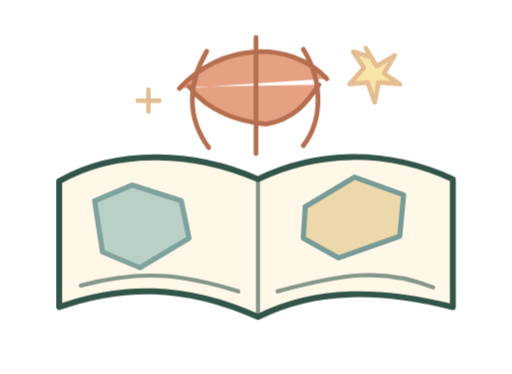
t = 0.00 s
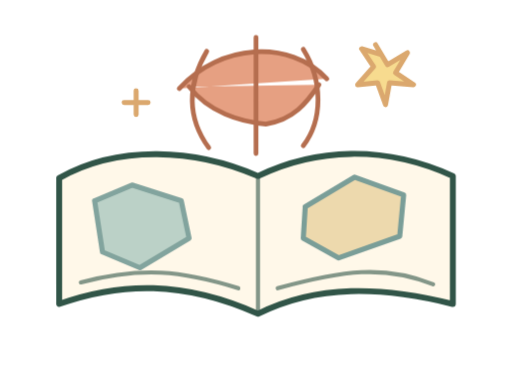
t = 1.38 s
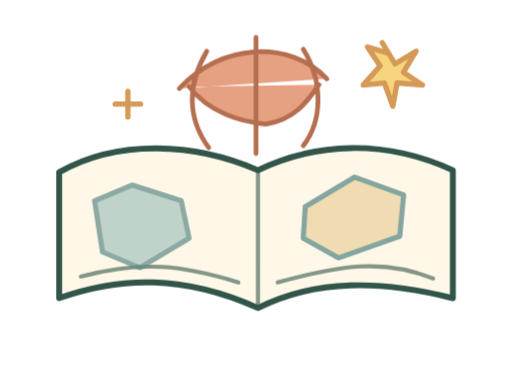
t = 2.75 s
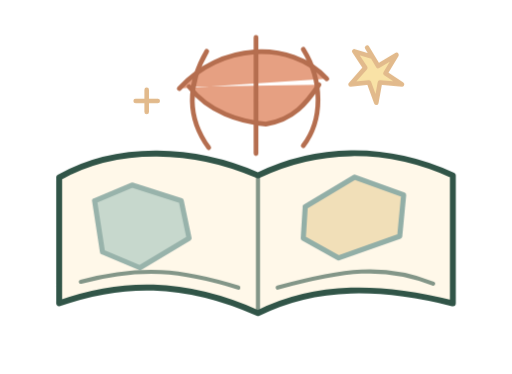
t = 5.50 s
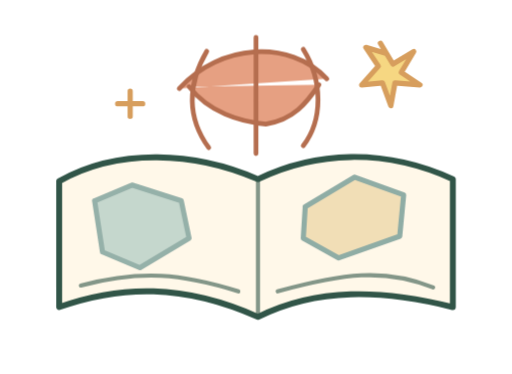
t = 6.88 s
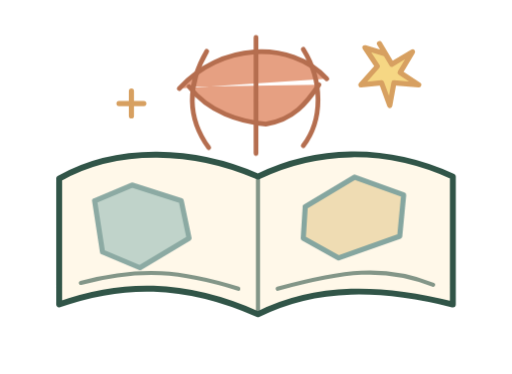
t = 8.25 s

The animated SVG that drew these frames (rendered in a browser with its animation timeline set to each time). Animation: 4 CSS @keyframes rules; frames cover the first 8.25 s, repeats indefinitely.

<svg xmlns="http://www.w3.org/2000/svg" viewBox="0 0 260 190" width="260" height="190" fill="none" stroke-linecap="round" stroke-linejoin="round"><style><![CDATA[
.trace{stroke-dasharray:440;stroke-dashoffset:0;animation:ink 11s ease-in-out infinite}
.float{transform-box:fill-box;transform-origin:50% 50%;animation:float 7s ease-in-out infinite}
.sway{transform-box:fill-box;transform-origin:50% 50%;animation:sway 8.5s ease-in-out infinite}
.spark{transform-box:fill-box;transform-origin:center;animation:pulse 5s ease-in-out infinite}
@keyframes ink{0%,100%{stroke-dashoffset:0;opacity:1}50%{stroke-dashoffset:21;opacity:.8}}
@keyframes float{0%,100%{transform:translateY(0)}50%{transform:translateY(-5px)}}
@keyframes sway{0%,100%{transform:rotate(-2deg)}50%{transform:rotate(3deg)}}
@keyframes pulse{0%,100%{transform:scale(.92);opacity:.65}50%{transform:scale(1.08);opacity:1}}
@media(prefers-reduced-motion:reduce){.trace,.float,.sway,.spark{animation:none!important}}
]]></style><g class="float" stroke="#315548" stroke-width="3"><path d="M30 92c30-17 69-15 101-1 29-14 64-16 99 0v65c-36-9-69-10-99 5-38-17-70-16-101-5V92Z" fill="#FFF8E9"/><path d="M131 91v70M41 145c31-8 51-6 80 3M141 148c33-9 54-12 79-2" stroke-width="2.1" opacity=".6"/></g><g class="trace" stroke="#608C89" stroke-width="2.6"><path d="M48 102l19-8 25 8 4 19-25 15-19-8Z" fill="#A8C6BE" opacity=".8"/><path d="M155 105l25-15 25 9-2 21-31 11-18-10Z" fill="#EAD3A1" opacity=".85"/></g><g stroke="#B56E4F" stroke-width="2.4" fill="#E6A082"><path d="M91 45c21-23 56-25 75-5M96 44c10 13 26 18 39 19 14-2 21-11 27-20"/><path d="M130 19v59M105 26c-10 17-10 34 1 49M154 25c10 16 10 36 0 49" fill="none"/></g><g class="spark" stroke="#D59A56" stroke-width="2.5"><path d="M190 23l6 10 10-6-6 10 9 6-12-1-2 11-4-11-10 1 8-9-6-9 10 3Z" fill="#F6D57C"/><path d="M70 46v12M64 52h12"/></g></svg>
